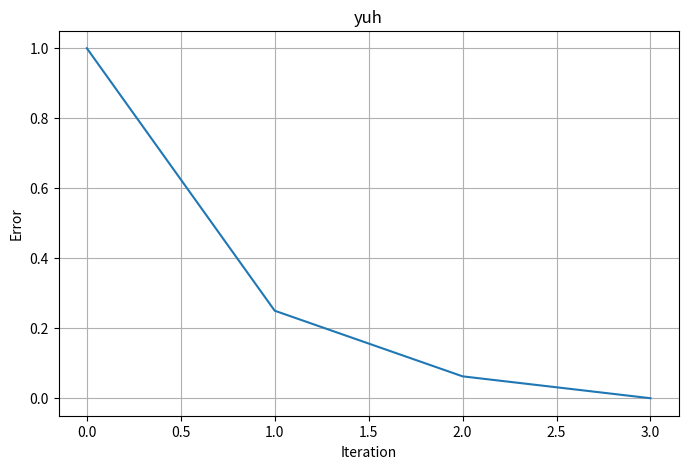

Write the Python code that produced this figure.
import numpy as np
import matplotlib.pyplot as plt

class Gridworld:
    def __init__(self):
        # params for training given by assignment
        self.size = 5
        self.gamma = 0.25  
        
        # Create empty grid to represent the "world"
        self.grid = np.zeros((5, 5))
        
        # Goal states
        self.end = [(0, 0), (4, 4)]
        
        # Possible actions like up, down, right, left
        self.moves = [(-1, 0), (0, 1), (1, 0), (0, -1)]
    
    def get_next_state(self, state, action):
        # Get the new pos
        new_x = state[0] + action[0]
        new_y = state[1] + action[1]
        
        # Make sure the new position is valid, if so return. Otherwise return the old
        if 0 <= new_x <= 4 and 0 <= new_y <= 4:
            return (new_x, new_y)
        return state
    
    def get_reward(self, state):
        # Reward function

        # if the sttae is in the end array then it reached the goal and return 0
        if state in self.end:  
            return 0

        # All other moves return -1
        return -1


class PolicyIteration(Gridworld):
    def __init__(self):
        super().__init__()
        
        # The v values are the same dim of the grid
        self.values = self.grid.copy()

        # The q vals are going to be similar but one spot for each move
        self.q_values = np.zeros((5, 5, 4))
        # errors for plotting
        self.errors = []

    def policy_evaluation(self, threshold=0.001):
        # Keep evaluating until we break (converge)

        while True:
            # Reset the change and save the old values
            change = 0
            old_values = self.values.copy()
            
            # Go through each state
            for x in range(self.size):
                for y in range(self.size):
                    # If the state is in the end skip this iteration
                    if (x, y) in self.end:
                        continue
                    
                    # Save the state, then try each move
                    state = (x, y)
                    old_value = self.values[x, y]
                    move_vals = []
                    
                    for i, action in enumerate(self.moves):
                        # Get next state and reward depending on the state
                        next_state = self.get_next_state(state, action)
                        reward = self.get_reward(next_state)
                        
                        # Calculate v, reward + gamma * oldv
                        value = reward + self.gamma * old_values[next_state[0], next_state[1]]
                        # Save the v in q, i is so that it is for the right move
                        self.q_values[x, y, i] = value
                        # Append it to move val
                        move_vals.append(value)
                    
                    # Pick the best move and save it to the state
                    self.values[x, y] = max(move_vals)
                    # Get the bigger change between either the older move or current 
                    change = max(change, abs(old_value - self.values[x, y]))
            
            # Track convergence
            self.errors.append(change)
            
            # Check if we've converged, if we have then quit
            if change < threshold:
                break

    def get_best_actions(self):
        # Find best actions (policy) for each state
        policy = np.zeros((self.size, self.size), dtype=int)
        
        # Go through each x and y
        for x in range(self.size):
            for y in range(self.size):
                # if it is an ending square, skip
                if (x, y) in self.end:
                    continue
                # Otherwise, set the policy to be the max of the 4 moves at each x,y
                policy[x, y] = np.argmax(self.q_values[x, y])
        
        return policy

    def train(self):
        print("Starting")
        
        # Start it with .0001 as the threshold
        self.policy_evaluation(.0001) 
        
        print("\nDone!")
        
        # Basic plotting
        plt.figure(figsize=(8, 5))
        plt.plot(self.errors)
        plt.xlabel('Iteration')
        plt.ylabel('Error')
        plt.title('yuh')
        plt.grid(True)
        plt.show()


    def show_policy(self):
        # Gets the best actions for each square
        policy = self.get_best_actions()

        # Arrows to correspond move with printing
        arrows = ['^', '>', 'V', '<']
        
        print("\nBest Actions:")

        # Go through each square
        for x in range(self.size):
            for y in range(self.size):

                # If the square is the terminal square then print .
                if (x, y) in self.end:
                    print('.', end=' ')
                else:
                    # Othewrwise print the corresp arrow
                    print(arrows[policy[x, y]], end=' ')
            print()

        print("Score board (higher the more likely to get)")
        print(self.policy_score(policy))
    def policy_score(self, policy):
        # Create an empty grid to keep track of the score
        score_grid = np.zeros((5, 5))
        
        # Go through each state
        for x in range(5):
            for y in range(5):
                if (x, y) in self.end:
                    score_grid[x, y] = 0
                    continue
                    
                # Keep track of input arrowsj
                incoming_arrows = 0

                # Check above, below, right, and left
                for x_neightbor, y_neighbor in [(x-1, y), (x+1, y), (x, y-1), (x, y+1)]:

                    # Skip if neighbor is outside grid
                    if not (0 <= x_neightbor <= 4 and 0 <= y_neighbor <= 4):
                        continue
                        
                    # Check if neighbor points to current state
                    # 0 = up, 1 = right, 2 = down, 3 = left
                    if (x_neightbor < x and policy[x_neightbor, y_neighbor] == 2) or (x_neightbor > x and policy[x_neightbor, y_neighbor] == 0) or (y_neighbor < y and policy[x_neightbor, y_neighbor] == 1) or (y_neighbor > y and policy[x_neightbor, y_neighbor] == 3):

                        incoming_arrows += 1
                
                # Divide incoming arrows by 4 (max possible) and subtract 1 to keep it from [-1, 0]
                score_grid[x, y] = -1 + (incoming_arrows / 4)
        
        return score_grid

if __name__ == "__main__":
    # Run the algorithm
    solver = PolicyIteration()
    solver.train()
    solver.show_policy()
    """The method I chose for doing this was to go through each state and find the one that will have the best reward. The convergence message is to see whether the optimal paths changed was less than .001 because that means that there were no changes being made. I picked it because it made sense in my head and it was easy to implement. You just get the max change for each state and check if it is less than a threshold which is really easy to do"""


